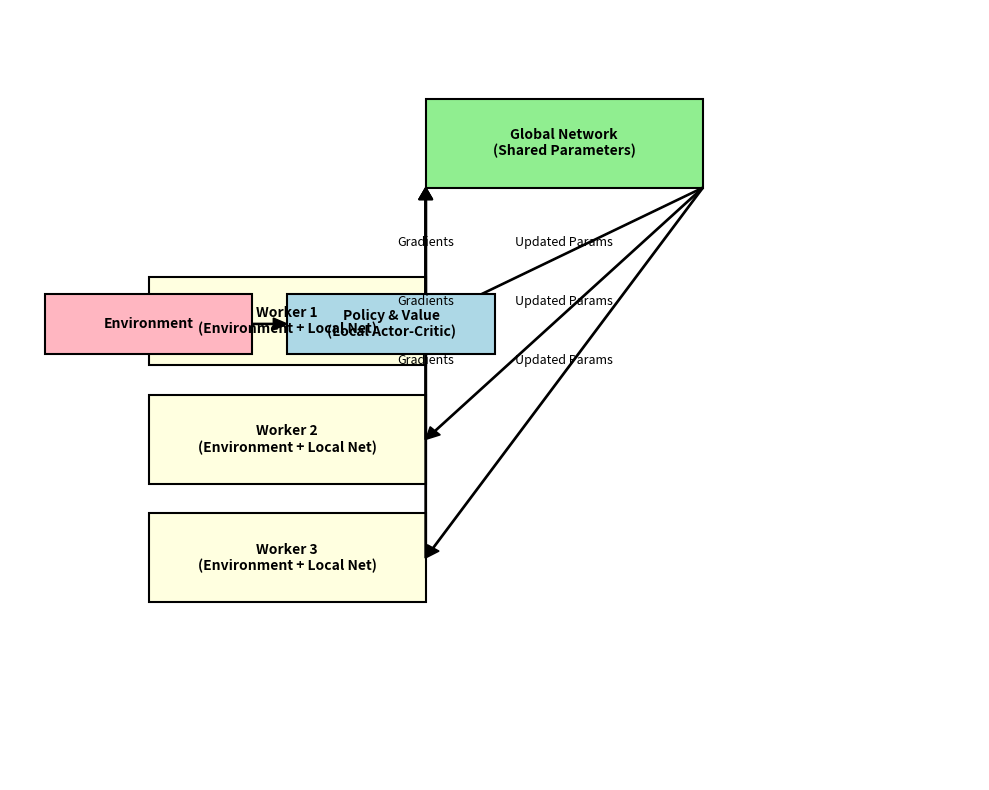

Write Python code to recreate this figure.
import matplotlib.pyplot as plt
from matplotlib.patches import Rectangle, FancyArrow

def draw_box(ax, text, xy, width=2.5, height=1, fc='lightblue', ec='black'):
    """Draws a rectangle with centered text."""
    rect = Rectangle(xy, width, height, facecolor=fc, edgecolor=ec, lw=1.5)
    ax.add_patch(rect)
    ax.text(xy[0] + width/2, xy[1] + height/2, text, 
            ha='center', va='center', fontsize=10, weight='bold')

def draw_arrow(ax, start, end, text=None):
    """Draws an arrow between two points."""
    arrow = FancyArrow(start[0], start[1], end[0]-start[0], end[1]-start[1],
                       width=0.02, head_width=0.2, head_length=0.2, length_includes_head=True, color='black')
    ax.add_patch(arrow)
    if text:
        ax.text((start[0]+end[0])/2, (start[1]+end[1])/2 + 0.2, text,
                ha='center', va='center', fontsize=9)

# Create plot
fig, ax = plt.subplots(figsize=(10, 8))
ax.set_xlim(-2, 12)
ax.set_ylim(-5, 8)
ax.axis('off')

# Global Network
draw_box(ax, "Global Network\n(Shared Parameters)", (4, 5), width=4, height=1.5, fc='lightgreen')

# Agents (Workers)
agents_y = [2, 0, -2]
for i, y in enumerate(agents_y):
    draw_box(ax, f"Worker {i+1}\n(Environment + Local Net)", (0, y), width=4, height=1.5, fc='lightyellow')
    draw_arrow(ax, (4, y+0.75), (4, 5), text="Gradients")
    draw_arrow(ax, (8, 5), (4, y+0.75), text="Updated Params")

# Local flow inside a worker
draw_box(ax, "Environment", (-1.5, 2.2), width=3, height=1, fc='lightpink')
draw_box(ax, "Policy & Value\n(Local Actor-Critic)", (2, 2.2), width=3, height=1, fc='lightblue')
draw_arrow(ax, (1.5, 2.7), (2, 2.7))

plt.tight_layout()
plt.show()
